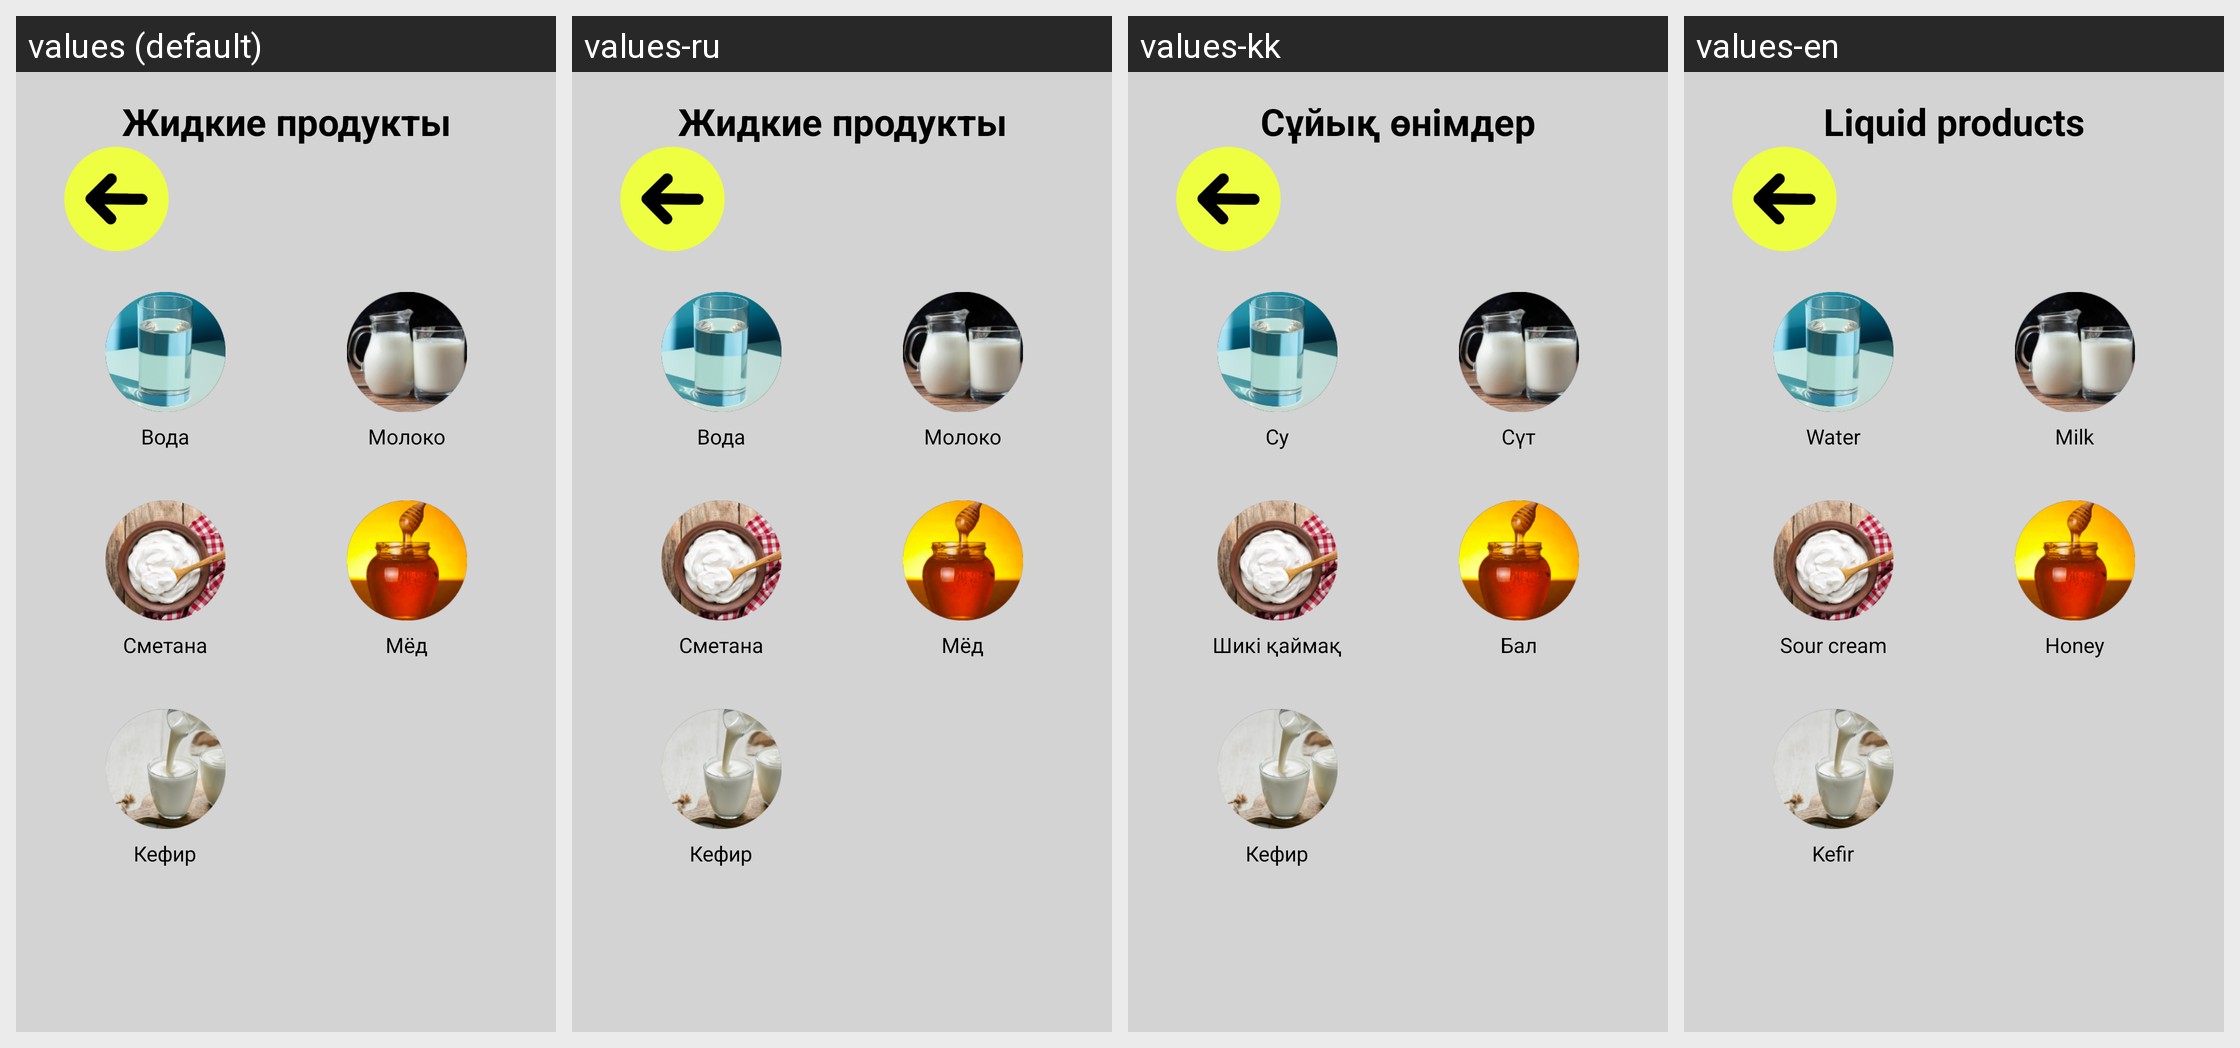

This grid shows one Android layout under several languages. Give, for every string resource on the screen, its name, the default text and each shown locale's text.
Android screen res/layout/activity_liquid.xml rendered under 4 locales, left to right: values (default), values-ru, values-kk, values-en. Device: Nexus 5 (rendered at 1080×1920; each locale shown at half size, 540×960, under a caption strip naming it); theme Theme.ИзмерительПродуктов.
Strings drawn on this screen, with the default value and each locale's value (text and hints the layout hard-codes appear in the picture but are not listed):

product
  values: Вода
  values-ru: Вода
  values-kk: Су
  values-en: Water

milk
  values: Молоко
  values-ru: Молоко
  values-kk: Сүт
  values-en: Milk

kefir
  values: Кефир
  values-ru: Кефир
  values-kk: Кефир
  values-en: Kefir

liquid_products
  values: Жидкие продукты
  values-ru: Жидкие продукты
  values-kk: Сұйық өнімдер
  values-en: Liquid products

cream
  values: Сметана
  values-ru: Сметана
  values-kk: Шикі қаймақ
  values-en: Sour cream

honey
  values: Мёд
  values-ru: Мёд
  values-kk: Бал
  values-en: Honey
